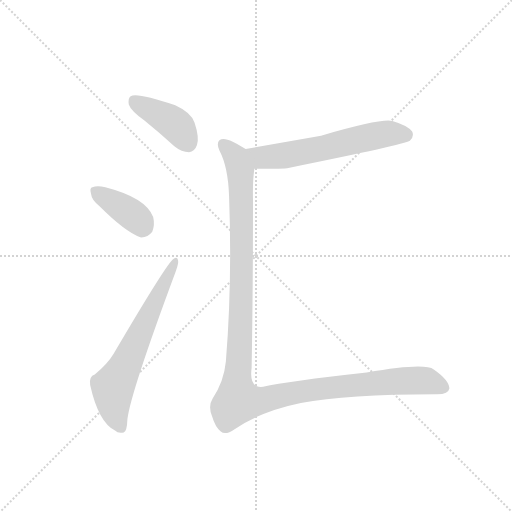
t = 0.00 s
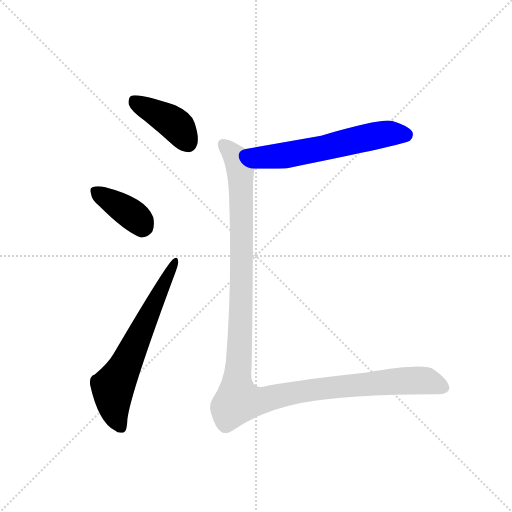
t = 2.67 s
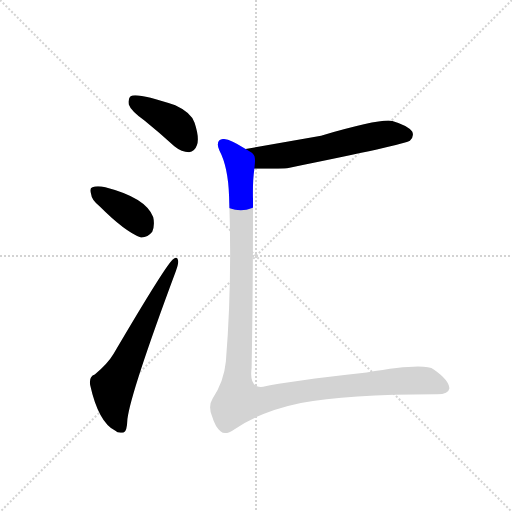
t = 2.85 s
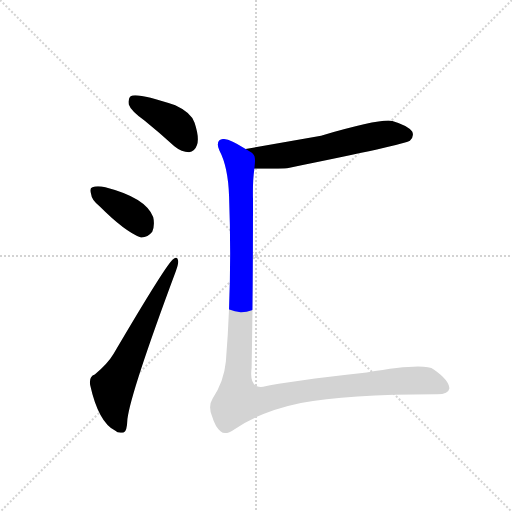
t = 3.03 s
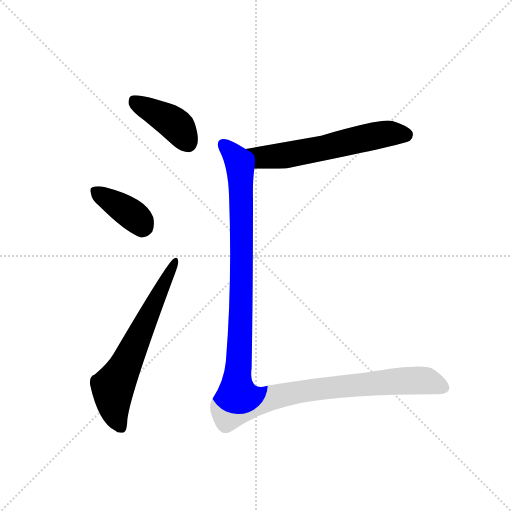
t = 3.22 s
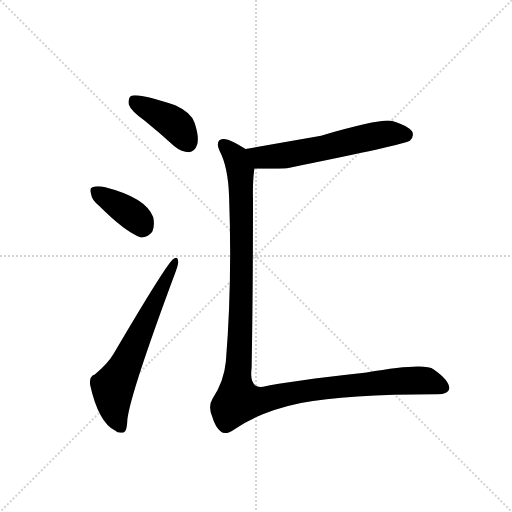
t = 3.97 s

The animated SVG that drew these frames (rendered in a browser with its animation timeline set to each time). Animation: 5 CSS @keyframes rules; one cycle of 3.96 s.

<svg version="1.1" viewBox="0 0 1024 1024" xmlns="http://www.w3.org/2000/svg">
  <g stroke="lightgray" stroke-dasharray="1,1" stroke-width="1" transform="scale(4, 4)">
    <line x1="0" y1="0" x2="256" y2="256"></line>
    <line x1="256" y1="0" x2="0" y2="256"></line>
    <line x1="128" y1="0" x2="128" y2="256"></line>
    <line x1="0" y1="128" x2="256" y2="128"></line>
  </g>
  <g transform="scale(0.92, -0.92) translate(60, -900)">
    <style type="text/css">
      
        @keyframes keyframes0 {
          from {
            stroke: blue;
            stroke-dashoffset: 412;
            stroke-width: 128;
          }
          57% {
            animation-timing-function: step-end;
            stroke: blue;
            stroke-dashoffset: 0;
            stroke-width: 128;
          }
          to {
            stroke: black;
            stroke-width: 1024;
          }
        }
        #make-me-a-hanzi-animation-0 {
          animation: keyframes0 0.5852864583333334s both;
          animation-delay: 0s;
          animation-timing-function: linear;
        }
      
        @keyframes keyframes1 {
          from {
            stroke: blue;
            stroke-dashoffset: 385;
            stroke-width: 128;
          }
          56% {
            animation-timing-function: step-end;
            stroke: blue;
            stroke-dashoffset: 0;
            stroke-width: 128;
          }
          to {
            stroke: black;
            stroke-width: 1024;
          }
        }
        #make-me-a-hanzi-animation-1 {
          animation: keyframes1 0.5633138020833334s both;
          animation-delay: 0.5852864583333334s;
          animation-timing-function: linear;
        }
      
        @keyframes keyframes2 {
          from {
            stroke: blue;
            stroke-dashoffset: 652;
            stroke-width: 128;
          }
          68% {
            animation-timing-function: step-end;
            stroke: blue;
            stroke-dashoffset: 0;
            stroke-width: 128;
          }
          to {
            stroke: black;
            stroke-width: 1024;
          }
        }
        #make-me-a-hanzi-animation-2 {
          animation: keyframes2 0.7805989583333334s both;
          animation-delay: 1.1486002604166667s;
          animation-timing-function: linear;
        }
      
        @keyframes keyframes3 {
          from {
            stroke: blue;
            stroke-dashoffset: 606;
            stroke-width: 128;
          }
          66% {
            animation-timing-function: step-end;
            stroke: blue;
            stroke-dashoffset: 0;
            stroke-width: 128;
          }
          to {
            stroke: black;
            stroke-width: 1024;
          }
        }
        #make-me-a-hanzi-animation-3 {
          animation: keyframes3 0.7431640625s both;
          animation-delay: 1.92919921875s;
          animation-timing-function: linear;
        }
      
        @keyframes keyframes4 {
          from {
            stroke: blue;
            stroke-dashoffset: 1281;
            stroke-width: 128;
          }
          81% {
            animation-timing-function: step-end;
            stroke: blue;
            stroke-dashoffset: 0;
            stroke-width: 128;
          }
          to {
            stroke: black;
            stroke-width: 1024;
          }
        }
        #make-me-a-hanzi-animation-4 {
          animation: keyframes4 1.29248046875s both;
          animation-delay: 2.67236328125s;
          animation-timing-function: linear;
        }
      
    </style>
    
      <path d="M 254 638 Q 285 613 319 582 Q 335 569 351 569 Q 363 570 368 584 Q 374 600 363 633 Q 356 655 321 671 Q 239 699 224 691 Q 218 687 220 673 Q 224 660 254 638 Z" fill="lightgray"></path>
    
      <path d="M 157 451 Q 211 397 245 384 Q 261 383 271 396 Q 277 411 273 428 Q 258 470 169 493 Q 151 497 141 493 Q 134 492 138 478 Q 139 465 157 451 Z" fill="lightgray"></path>
    
      <path d="M 146 86 Q 133 82 136 63 Q 154 -18 190 -36 Q 197 -43 209 -40 Q 216 -39 217 -11 Q 224 47 322 310 Q 329 328 327 334 Q 326 344 317 337 Q 304 330 187 131 Q 174 109 146 86 Z" fill="lightgray"></path>
    
      <path d="M 493 533 Q 559 533 567 535 Q 820 586 831 594 Q 841 604 836 614 Q 827 627 793 637 Q 769 643 638 605 L 474 576 C 444 571 463 533 493 533 Z" fill="lightgray"></path>
    
      <path d="M 474 576 Q 464 583 446 592 Q 425 602 417 595 Q 410 588 417 573 Q 436 537 438 473 Q 445 286 431 114 Q 427 71 402 33 Q 392 17 401 -5 Q 408 -29 420 -38 Q 430 -47 450 -33 Q 507 6 594 24 Q 694 43 887 43 Q 915 42 917 56 Q 916 74 883 97 Q 862 112 737 90 Q 565 71 512 59 Q 481 55 487 100 Q 490 263 490 466 Q 489 506 493 533 C 496 563 496 564 474 576 Z" fill="lightgray"></path>
    
    
      <clipPath id="make-me-a-hanzi-clip-0">
        <path d="M 254 638 Q 285 613 319 582 Q 335 569 351 569 Q 363 570 368 584 Q 374 600 363 633 Q 356 655 321 671 Q 239 699 224 691 Q 218 687 220 673 Q 224 660 254 638 Z"></path>
      </clipPath>
      <path clip-path="url(#make-me-a-hanzi-clip-0)" d="M 229 683 L 315 634 L 349 588" fill="none" id="make-me-a-hanzi-animation-0" stroke-dasharray="284 568" stroke-linecap="round"></path>
    
      <clipPath id="make-me-a-hanzi-clip-1">
        <path d="M 157 451 Q 211 397 245 384 Q 261 383 271 396 Q 277 411 273 428 Q 258 470 169 493 Q 151 497 141 493 Q 134 492 138 478 Q 139 465 157 451 Z"></path>
      </clipPath>
      <path clip-path="url(#make-me-a-hanzi-clip-1)" d="M 149 484 L 217 441 L 252 407" fill="none" id="make-me-a-hanzi-animation-1" stroke-dasharray="257 514" stroke-linecap="round"></path>
    
      <clipPath id="make-me-a-hanzi-clip-2">
        <path d="M 146 86 Q 133 82 136 63 Q 154 -18 190 -36 Q 197 -43 209 -40 Q 216 -39 217 -11 Q 224 47 322 310 Q 329 328 327 334 Q 326 344 317 337 Q 304 330 187 131 Q 174 109 146 86 Z"></path>
      </clipPath>
      <path clip-path="url(#make-me-a-hanzi-clip-2)" d="M 203 -30 L 188 8 L 185 59 L 218 116 L 321 331" fill="none" id="make-me-a-hanzi-animation-2" stroke-dasharray="524 1048" stroke-linecap="round"></path>
    
      <clipPath id="make-me-a-hanzi-clip-3">
        <path d="M 493 533 Q 559 533 567 535 Q 820 586 831 594 Q 841 604 836 614 Q 827 627 793 637 Q 769 643 638 605 L 474 576 C 444 571 463 533 493 533 Z"></path>
      </clipPath>
      <path clip-path="url(#make-me-a-hanzi-clip-3)" d="M 483 571 L 510 557 L 526 558 L 631 574 L 777 609 L 824 605" fill="none" id="make-me-a-hanzi-animation-3" stroke-dasharray="478 956" stroke-linecap="round"></path>
    
      <clipPath id="make-me-a-hanzi-clip-4">
        <path d="M 474 576 Q 464 583 446 592 Q 425 602 417 595 Q 410 588 417 573 Q 436 537 438 473 Q 445 286 431 114 Q 427 71 402 33 Q 392 17 401 -5 Q 408 -29 420 -38 Q 430 -47 450 -33 Q 507 6 594 24 Q 694 43 887 43 Q 915 42 917 56 Q 916 74 883 97 Q 862 112 737 90 Q 565 71 512 59 Q 481 55 487 100 Q 490 263 490 466 Q 489 506 493 533 C 496 563 496 564 474 576 Z"></path>
      </clipPath>
      <path clip-path="url(#make-me-a-hanzi-clip-4)" d="M 425 587 L 453 557 L 463 529 L 465 289 L 457 29 L 495 27 L 598 50 L 776 70 L 862 73 L 905 58" fill="none" id="make-me-a-hanzi-animation-4" stroke-dasharray="1153 2306" stroke-linecap="round"></path>
    
  </g>
</svg>
